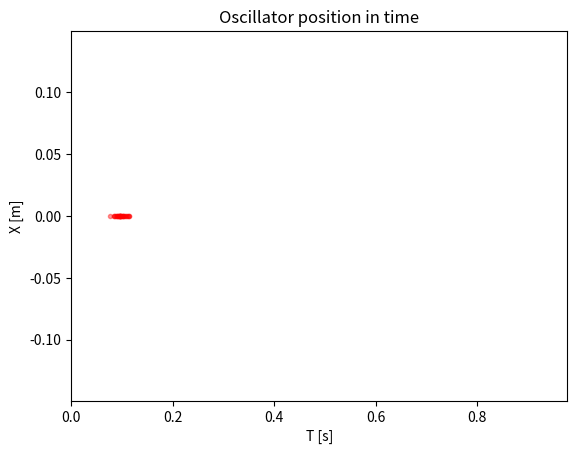
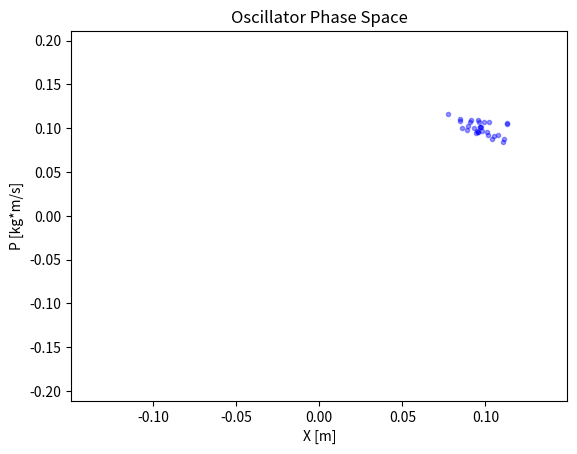

These charts were generated, in order, by the following Python code:
"""
This script illustrates the motion of an oscillator from
different perspectives (representations).
First it shows how position and momentum change in time.
Next, it shows how the state xi=(x,p) changes in time by
plotting it as a point moving in *phase space*.

Oscillator is used here is a body of mass m attached
to a spring of spring constant k.

Initial state of the oscillator xi0=(x0, p0) is specified by
initial position x0 and initial momentum p0.
"""

import numpy as np
import matplotlib.pyplot as plt
import matplotlib.animation as animation


def xi_osc(xi0, k, m, t):
    """
    Calculate state (position and momentum) of the oscillator
    given initial state xi0=(x0,p0), parameters of the oscillator
    such as mass and spring constant, and time
    """
    x0, p0 = xi0
    H = p0*p0/2/m + k*x0*x0/2  # energy
    xm = np.sqrt(2*H/k)  # max stretch
    pm = np.sqrt(2*H*m)  # max momentum
    omega = np.sqrt(k/m)
    phase = omega*t

    x = x0*np.cos(phase) + xm/pm*p0*np.sin(phase)
    p = p0*np.cos(phase) - pm/xm*x0*np.sin(phase)

    xi = (x,p)

    return xi

# Oscillator parameters:
k = 10.0  # N/m
m = 0.2  # kg

interval = 5# 0.3  # time between animation frames
# Let's study several different states at once
number_of_particles = 30 # group of initial conditions
x0_avg = 0.1  # m, average position
v0_avg = 0.5  # m/s, average velocity
x_spread = 0.1
v_spread = 0.1
delta_x0 = x_spread*np.abs(x0_avg)  # 30% variation
delta_v0 = v_spread*np.abs(v0_avg)  # 30% variation
# Generate random positions and velocities
x0s = np.random.normal(loc=x0_avg, scale=delta_x0, size=number_of_particles)
v0s = np.random.normal(loc=v0_avg, scale=delta_v0, size=number_of_particles)
p0s = m*v0s

omega = np.sqrt(k/m)  # oscillation frequency
T = 2*np.pi/omega  # period of a single oscillation
ts = np.linspace(0, T, 600)

# time-dependent values
xi0s = []
xis = []
for i in range(number_of_particles):
    x0 = x0s[i]
    p0 = p0s[i]
    xi0 = (x0, p0)
    xi = xi_osc(xi0, k, m, ts)
    xi0s.append(xi0)
    xis.append(xi)

# from pdb import set_trace
# set_trace()

# first, show the animation in Newtonian picture
fig, ax = plt.subplots()
# Time evolution
lines = []
for i in range(number_of_particles):
    xi = xis[i]  # state of i-th *variant*
    xs = xi[0]
    ps = xi[1]
    line = ax.plot(xs[0], ts[0], c='r', marker='.', label="oscillator", alpha=0.4)[0]
    lines.append(line)

xmax = ts.max()
xmin = ts.min()
ymax = 0
ymin = 0
for i in range(number_of_particles):
    xi = xis[i]  # state of i-th *variant*
    xs = xi[0]
    if xs.max() > ymax:
        ymax = xs.max()
    if xs.min() < ymin:
        ymin = xs.min()
expand_factor = 1.1
xmax *= expand_factor
xmin *= expand_factor
ymin *= expand_factor
ymax *= expand_factor


ax.set(xlim=[xmin, xmax], ylim=[ymin, ymax], ylabel='X [m]', xlabel='T [s]')
# ax.legend(loc="upper right")
ax.set_title("Oscillator position in time")

def update(frame):
    for i in range(number_of_particles):
        line = lines[i]
        xi = xis[i]  # state of i-th *variant*
        xs = xi[0]
        line.set_xdata(ts[frame-1:frame])
        line.set_ydata(xs[frame-1:frame])

    return lines

num_steps = len(ts)
ani = animation.FuncAnimation(fig=fig, func=update, frames=num_steps, interval=interval)
plt.show()
plt.close()


# Second, show motion in phase space
fig, ax = plt.subplots()
# Time evolution
lines = []
for i in range(number_of_particles):
    xi = xis[i]  # state of i-th *variant*
    xs = xi[0]
    ps = xi[1]
    line = ax.plot(xs[0], ps[0], c='b', marker='.', label="oscillator", alpha=0.4)[0]
    lines.append(line)

xmax = 0
xmin = 0
pmax = 0
pmin = 0
for i in range(number_of_particles):
    xi = xis[i]  # state of i-th *variant*
    xs = xi[0]
    ps = xi[1]
    if xs.max() > xmax:
        xmax = xs.max()
    if xs.min() < xmin:
        xmin = xs.min()
    if ps.max() > pmax:
        pmax = ps.max()
    if ps.min() < pmin:
        pmin = ps.min()
expand_factor = 1.1
xmax *= expand_factor
xmin *= expand_factor
pmin *= expand_factor
pmax *= expand_factor

ax.set(xlim=[xmin, xmax], ylim=[pmin, pmax], xlabel='X [m]', ylabel='P [kg*m/s]')
# ax.legend(loc="upper right")
ax.set_title("Oscillator Phase Space")

def update(frame):
    for i in range(number_of_particles):
        line = lines[i]
        xi = xis[i]  # state of i-th *variant*
        xs = xi[0]
        ps = xi[1]
        line.set_xdata(xs[frame-1:frame])
        line.set_ydata(ps[frame-1:frame])

    return lines

num_steps = len(ts)
ani = animation.FuncAnimation(fig=fig, func=update, frames=num_steps, interval=interval)
plt.show()
plt.close()
